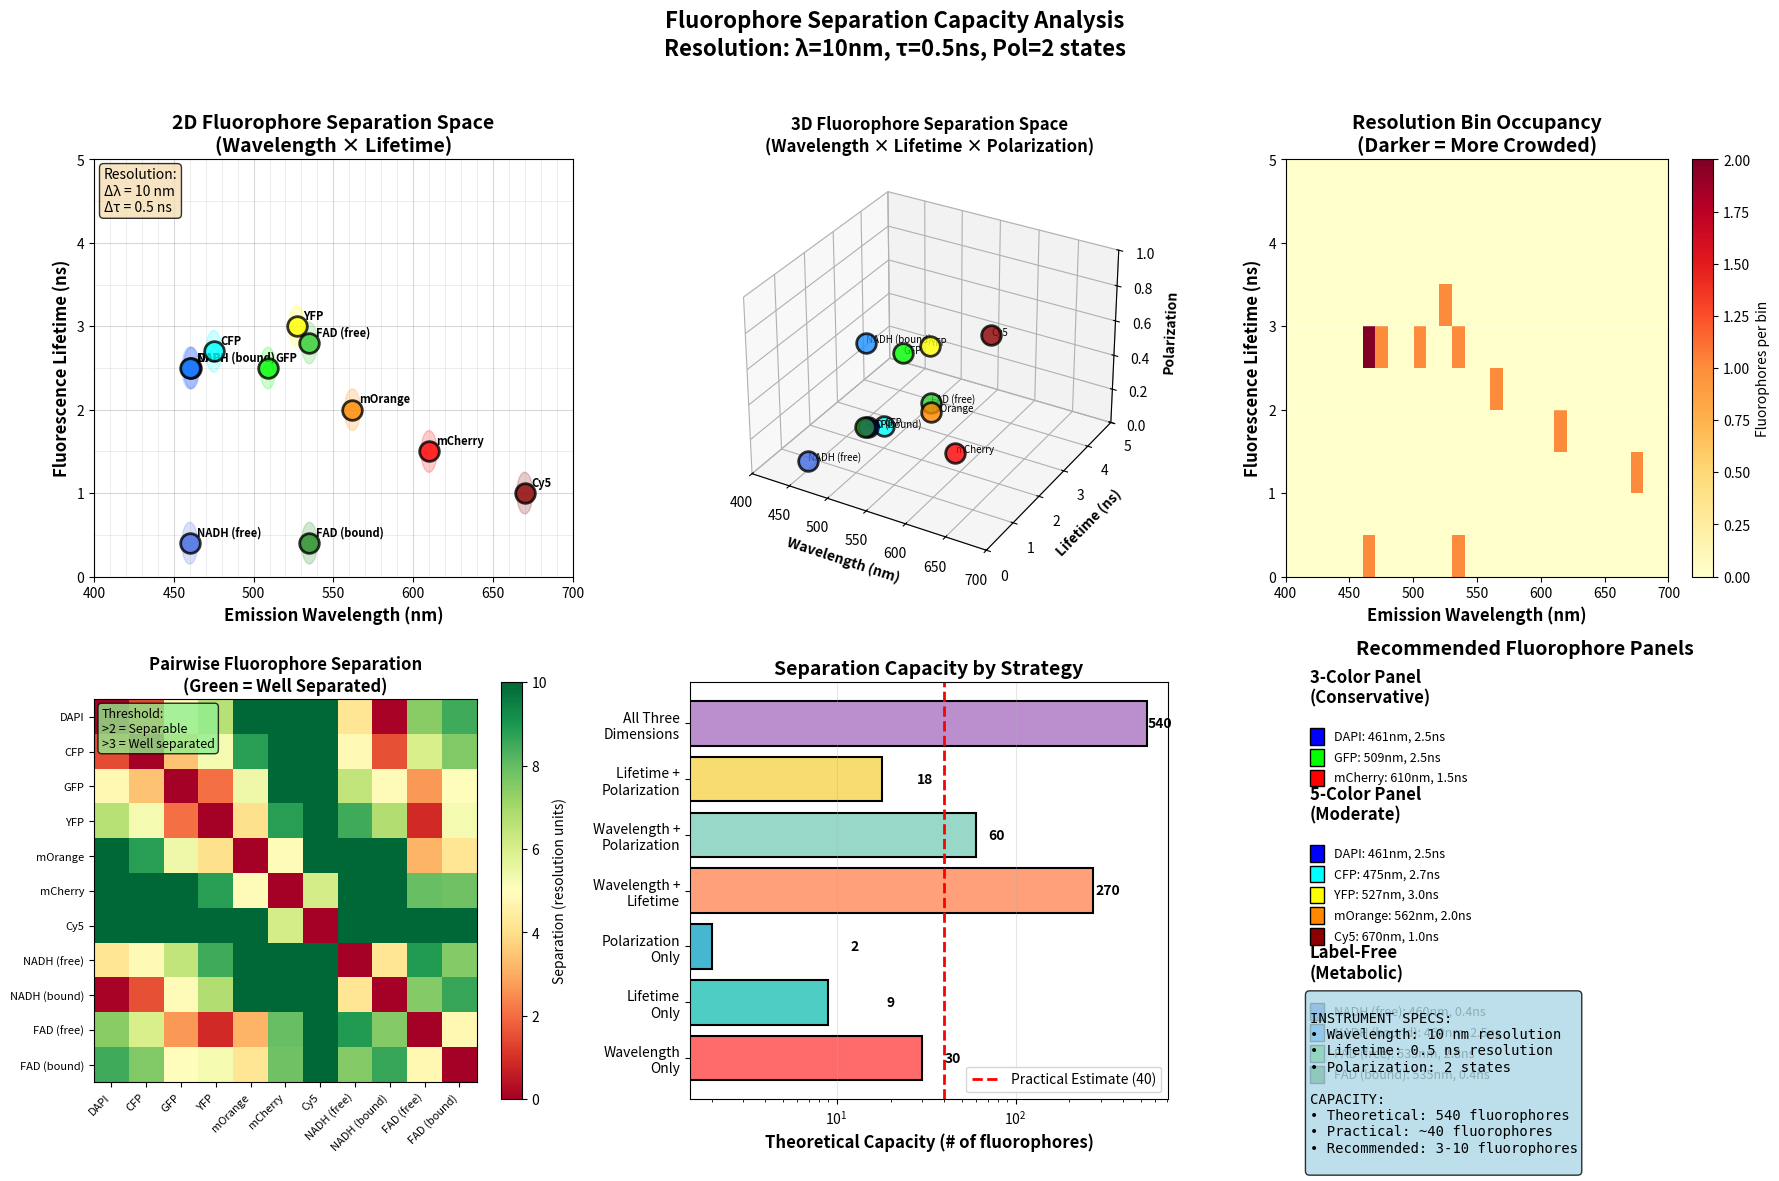

Source code (Python): (Note: this script raises an exception after producing the figure.)
"""
Visualization of fluorophore separation capacity in multi-dimensional space.

Creates plots showing:
1. 2D scatter plot (wavelength vs lifetime)
2. 3D visualization (wavelength vs lifetime vs polarization)
3. Resolution grid overlay
4. Common fluorophore examples
"""

import numpy as np
import matplotlib.pyplot as plt
from matplotlib.patches import Rectangle, Ellipse
from mpl_toolkits.mplot3d import Axes3D
import matplotlib.patches as mpatches

# Instrument specifications
wavelength_resolution = 10  # nm
lifetime_resolution = 0.5   # ns
polarization_states = 2

# Common fluorophores database
fluorophores = {
    'DAPI': {'wavelength': 461, 'lifetime': 2.5, 'polarization': 0, 'color': '#0000FF'},
    'CFP': {'wavelength': 475, 'lifetime': 2.7, 'polarization': 0, 'color': '#00FFFF'},
    'GFP': {'wavelength': 509, 'lifetime': 2.5, 'polarization': 0.5, 'color': '#00FF00'},
    'YFP': {'wavelength': 527, 'lifetime': 3.0, 'polarization': 0.5, 'color': '#FFFF00'},
    'mOrange': {'wavelength': 562, 'lifetime': 2.0, 'polarization': 0.3, 'color': '#FF8800'},
    'mCherry': {'wavelength': 610, 'lifetime': 1.5, 'polarization': 0.2, 'color': '#FF0000'},
    'Cy5': {'wavelength': 670, 'lifetime': 1.0, 'polarization': 1.0, 'color': '#8B0000'},
    'NADH (free)': {'wavelength': 460, 'lifetime': 0.4, 'polarization': 0.1, 'color': '#4169E1'},
    'NADH (bound)': {'wavelength': 460, 'lifetime': 2.5, 'polarization': 0.5, 'color': '#1E90FF'},
    'FAD (free)': {'wavelength': 535, 'lifetime': 2.8, 'polarization': 0.2, 'color': '#32CD32'},
    'FAD (bound)': {'wavelength': 535, 'lifetime': 0.4, 'polarization': 0.4, 'color': '#228B22'},
}

# Create figure with multiple subplots
fig = plt.figure(figsize=(18, 12))

# ============================================================================
# Plot 1: 2D Wavelength vs Lifetime with Resolution Grid
# ============================================================================
ax1 = plt.subplot(2, 3, 1)

# Draw resolution grid
wavelength_range = (400, 700)
lifetime_range = (0, 5.0)

# Grid lines
for wl in range(wavelength_range[0], wavelength_range[1] + 1, wavelength_resolution):
    ax1.axvline(wl, color='gray', alpha=0.2, linewidth=0.5)
for lt in np.arange(lifetime_range[0], lifetime_range[1] + 0.1, lifetime_resolution):
    ax1.axhline(lt, color='gray', alpha=0.2, linewidth=0.5)

# Plot fluorophores
for name, props in fluorophores.items():
    wl = props['wavelength']
    lt = props['lifetime']
    color = props['color']
    
    # Plot point
    ax1.scatter(wl, lt, s=200, c=color, edgecolors='black', linewidth=2, 
                zorder=10, alpha=0.8)
    
    # Add resolution uncertainty ellipse
    ellipse = Ellipse((wl, lt), wavelength_resolution, lifetime_resolution,
                     facecolor=color, alpha=0.2, edgecolor=color, linewidth=1)
    ax1.add_patch(ellipse)
    
    # Label
    ax1.annotate(name, (wl, lt), xytext=(5, 5), textcoords='offset points',
                fontsize=8, fontweight='bold')

ax1.set_xlabel('Emission Wavelength (nm)', fontsize=12, fontweight='bold')
ax1.set_ylabel('Fluorescence Lifetime (ns)', fontsize=12, fontweight='bold')
ax1.set_title('2D Fluorophore Separation Space\n(Wavelength × Lifetime)', 
              fontsize=14, fontweight='bold')
ax1.set_xlim(wavelength_range)
ax1.set_ylim(lifetime_range)
ax1.grid(True, alpha=0.3)

# Add resolution annotation
ax1.text(0.02, 0.98, f'Resolution:\nΔλ = {wavelength_resolution} nm\nΔτ = {lifetime_resolution} ns',
         transform=ax1.transAxes, fontsize=10, verticalalignment='top',
         bbox=dict(boxstyle='round', facecolor='wheat', alpha=0.8))

# ============================================================================
# Plot 2: 3D Visualization (Wavelength × Lifetime × Polarization)
# ============================================================================
ax2 = plt.subplot(2, 3, 2, projection='3d')

for name, props in fluorophores.items():
    wl = props['wavelength']
    lt = props['lifetime']
    pol = props['polarization']
    color = props['color']
    
    # Plot point
    ax2.scatter(wl, lt, pol, s=200, c=color, edgecolors='black', 
                linewidth=2, alpha=0.8, depthshade=False)
    
    # Add label
    ax2.text(wl, lt, pol, name, fontsize=7)

ax2.set_xlabel('Wavelength (nm)', fontsize=10, fontweight='bold')
ax2.set_ylabel('Lifetime (ns)', fontsize=10, fontweight='bold')
ax2.set_zlabel('Polarization', fontsize=10, fontweight='bold')
ax2.set_title('3D Fluorophore Separation Space\n(Wavelength × Lifetime × Polarization)', 
              fontsize=12, fontweight='bold')
ax2.set_xlim(wavelength_range)
ax2.set_ylim(lifetime_range)
ax2.set_zlim(0, 1)

# ============================================================================
# Plot 3: Resolution Bins Heatmap
# ============================================================================
ax3 = plt.subplot(2, 3, 3)

# Create occupancy grid
n_wl_bins = int((wavelength_range[1] - wavelength_range[0]) / wavelength_resolution)
n_lt_bins = int((lifetime_range[1] - lifetime_range[0]) / lifetime_resolution)
occupancy = np.zeros((n_lt_bins, n_wl_bins))

# Fill occupancy grid
for name, props in fluorophores.items():
    wl = props['wavelength']
    lt = props['lifetime']
    
    wl_bin = int((wl - wavelength_range[0]) / wavelength_resolution)
    lt_bin = int((lt - lifetime_range[0]) / lifetime_resolution)
    
    if 0 <= wl_bin < n_wl_bins and 0 <= lt_bin < n_lt_bins:
        occupancy[lt_bin, wl_bin] += 1

# Plot heatmap
im = ax3.imshow(occupancy, aspect='auto', cmap='YlOrRd', origin='lower',
                extent=[wavelength_range[0], wavelength_range[1], 
                       lifetime_range[0], lifetime_range[1]])
plt.colorbar(im, ax=ax3, label='Fluorophores per bin')

ax3.set_xlabel('Emission Wavelength (nm)', fontsize=12, fontweight='bold')
ax3.set_ylabel('Fluorescence Lifetime (ns)', fontsize=12, fontweight='bold')
ax3.set_title('Resolution Bin Occupancy\n(Darker = More Crowded)', 
              fontsize=14, fontweight='bold')

# Add grid
for wl in range(wavelength_range[0], wavelength_range[1] + 1, wavelength_resolution * 5):
    ax3.axvline(wl, color='white', alpha=0.3, linewidth=0.5)
for lt in np.arange(lifetime_range[0], lifetime_range[1] + 0.1, lifetime_resolution * 2):
    ax3.axhline(lt, color='white', alpha=0.3, linewidth=0.5)

# ============================================================================
# Plot 4: Separation Distance Matrix
# ============================================================================
ax4 = plt.subplot(2, 3, 4)

# Calculate separation distances
names = list(fluorophores.keys())
n_fluor = len(names)
separation_matrix = np.zeros((n_fluor, n_fluor))

for i, name1 in enumerate(names):
    for j, name2 in enumerate(names):
        if i != j:
            wl1, lt1 = fluorophores[name1]['wavelength'], fluorophores[name1]['lifetime']
            wl2, lt2 = fluorophores[name2]['wavelength'], fluorophores[name2]['lifetime']
            
            # Normalized separation distance
            wl_sep = abs(wl2 - wl1) / wavelength_resolution
            lt_sep = abs(lt2 - lt1) / lifetime_resolution
            
            # Euclidean distance in resolution units
            separation_matrix[i, j] = np.sqrt(wl_sep**2 + lt_sep**2)

# Plot heatmap
im = ax4.imshow(separation_matrix, cmap='RdYlGn', vmin=0, vmax=10)
plt.colorbar(im, ax=ax4, label='Separation (resolution units)')

ax4.set_xticks(range(n_fluor))
ax4.set_yticks(range(n_fluor))
ax4.set_xticklabels(names, rotation=45, ha='right', fontsize=8)
ax4.set_yticklabels(names, fontsize=8)
ax4.set_title('Pairwise Fluorophore Separation\n(Green = Well Separated)', 
              fontsize=12, fontweight='bold')

# Add threshold line annotation
ax4.text(0.02, 0.98, 'Threshold:\n>2 = Separable\n>3 = Well separated',
         transform=ax4.transAxes, fontsize=9, verticalalignment='top',
         bbox=dict(boxstyle='round', facecolor='lightgreen', alpha=0.8))

# ============================================================================
# Plot 5: Capacity Analysis Bar Chart
# ============================================================================
ax5 = plt.subplot(2, 3, 5)

strategies = [
    'Wavelength\nOnly',
    'Lifetime\nOnly', 
    'Polarization\nOnly',
    'Wavelength +\nLifetime',
    'Wavelength +\nPolarization',
    'Lifetime +\nPolarization',
    'All Three\nDimensions'
]

n_wl_bins = 30
n_lt_bins = 9
n_pol_bins = 2

capacities = [
    n_wl_bins,
    n_lt_bins,
    n_pol_bins,
    n_wl_bins * n_lt_bins,
    n_wl_bins * n_pol_bins,
    n_lt_bins * n_pol_bins,
    n_wl_bins * n_lt_bins * n_pol_bins
]

colors_bar = ['#FF6B6B', '#4ECDC4', '#45B7D1', '#FFA07A', '#98D8C8', '#F7DC6F', '#BB8FCE']
bars = ax5.barh(strategies, capacities, color=colors_bar, edgecolor='black', linewidth=1.5)

# Add value labels
for i, (bar, cap) in enumerate(zip(bars, capacities)):
    ax5.text(cap + 10, i, f'{cap}', va='center', fontweight='bold', fontsize=10)

ax5.set_xlabel('Theoretical Capacity (# of fluorophores)', fontsize=12, fontweight='bold')
ax5.set_title('Separation Capacity by Strategy', fontsize=14, fontweight='bold')
ax5.set_xscale('log')
ax5.grid(True, alpha=0.3, axis='x')

# Add practical estimate line
practical_estimate = 40
ax5.axvline(practical_estimate, color='red', linestyle='--', linewidth=2, 
            label=f'Practical Estimate ({practical_estimate})')
ax5.legend(loc='lower right')

# ============================================================================
# Plot 6: Recommended Fluorophore Panels
# ============================================================================
ax6 = plt.subplot(2, 3, 6)
ax6.axis('off')

# Define recommended panels
panels = {
    '3-Color Panel\n(Conservative)': ['DAPI', 'GFP', 'mCherry'],
    '5-Color Panel\n(Moderate)': ['DAPI', 'CFP', 'YFP', 'mOrange', 'Cy5'],
    'Label-Free\n(Metabolic)': ['NADH (free)', 'NADH (bound)', 'FAD (free)', 'FAD (bound)'],
}

y_pos = 0.95
for panel_name, fluor_list in panels.items():
    # Panel title
    ax6.text(0.05, y_pos, panel_name, fontsize=12, fontweight='bold',
             transform=ax6.transAxes)
    y_pos -= 0.08
    
    # Fluorophores in panel
    for fluor in fluor_list:
        if fluor in fluorophores:
            props = fluorophores[fluor]
            color = props['color']
            wl = props['wavelength']
            lt = props['lifetime']
            
            # Color box
            rect = Rectangle((0.05, y_pos - 0.02), 0.03, 0.04, 
                           facecolor=color, edgecolor='black', linewidth=1,
                           transform=ax6.transAxes)
            ax6.add_patch(rect)
            
            # Text
            ax6.text(0.10, y_pos, f'{fluor}: {wl}nm, {lt}ns',
                    fontsize=9, transform=ax6.transAxes, va='center')
            y_pos -= 0.05
    
    y_pos -= 0.05

# Add summary box
summary_text = f"""
INSTRUMENT SPECS:
• Wavelength: {wavelength_resolution} nm resolution
• Lifetime: {lifetime_resolution} ns resolution  
• Polarization: {polarization_states} states

CAPACITY:
• Theoretical: 540 fluorophores
• Practical: ~40 fluorophores
• Recommended: 3-10 fluorophores
"""

ax6.text(0.05, 0.25, summary_text, fontsize=10, family='monospace',
         transform=ax6.transAxes, verticalalignment='top',
         bbox=dict(boxstyle='round', facecolor='lightblue', alpha=0.8))

ax6.set_title('Recommended Fluorophore Panels', fontsize=14, fontweight='bold',
              pad=20)

# ============================================================================
# Overall title and layout
# ============================================================================
fig.suptitle('Fluorophore Separation Capacity Analysis\n' + 
             f'Resolution: λ={wavelength_resolution}nm, τ={lifetime_resolution}ns, Pol={polarization_states} states',
             fontsize=16, fontweight='bold', y=0.98)

plt.tight_layout(rect=[0, 0, 1, 0.96])

# Save figure
import os
output_dir = os.path.join(os.path.dirname(__file__), '..', 'plots')
os.makedirs(output_dir, exist_ok=True)

output_path = os.path.join(output_dir, 'fluorophore_separation_visualization.png')
plt.savefig(output_path, dpi=300, bbox_inches='tight')
print(f"✓ Saved visualization to: {output_path}")

output_path_pdf = os.path.join(output_dir, 'fluorophore_separation_visualization.pdf')
plt.savefig(output_path_pdf, dpi=300, bbox_inches='tight')
print(f"✓ Saved PDF to: {output_path_pdf}")

# plt.show()  # Comment out to avoid blocking

print("\n" + "="*70)
print("VISUALIZATION COMPLETE")
print("="*70)
print("\nThe plot shows:")
print("1. 2D scatter plot with resolution grid")
print("2. 3D visualization including polarization")
print("3. Resolution bin occupancy heatmap")
print("4. Pairwise separation distance matrix")
print("5. Capacity comparison by strategy")
print("6. Recommended fluorophore panels")
print("\nKey insights:")
print("• Wavelength + Lifetime provides the most separation power")
print("• Some fluorophores overlap (e.g., NADH/FAD at same wavelength)")
print("• Polarization adds 2× multiplier but limited discrimination")
print("• Practical capacity: 3-10 well-separated fluorophores")
